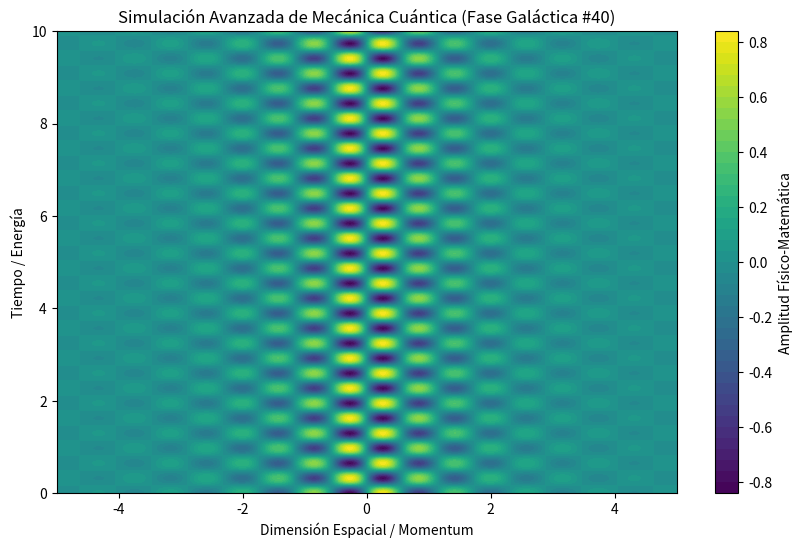

Generate this figure with matplotlib:
%matplotlib inline
# Simulación Galáctica: Mecánica Cuántica - Variante 40
import numpy as np
import matplotlib.pyplot as plt

# Parámetros Físicos Aleatorios
param_1 = 5.427
param_2 = 9.682
param_3 = 0.709

t = np.linspace(0, 10, 500)
x = np.linspace(-5, 5, 500)
X, T = np.meshgrid(x, t)

# Ecuación Base (Avanzada)
Z = np.sin(X * param_1) * np.cos(T * param_2) * np.exp(-np.abs(X) * param_3)

plt.figure(figsize=(10, 6))
plt.contourf(X, T, Z, 50, cmap='viridis')
plt.colorbar(label='Amplitud Físico-Matemática')
plt.title(r'Simulación Avanzada de Mecánica Cuántica (Fase Galáctica #40)')
plt.xlabel('Dimensión Espacial / Momentum')
plt.ylabel('Tiempo / Energía')
plt.show()
